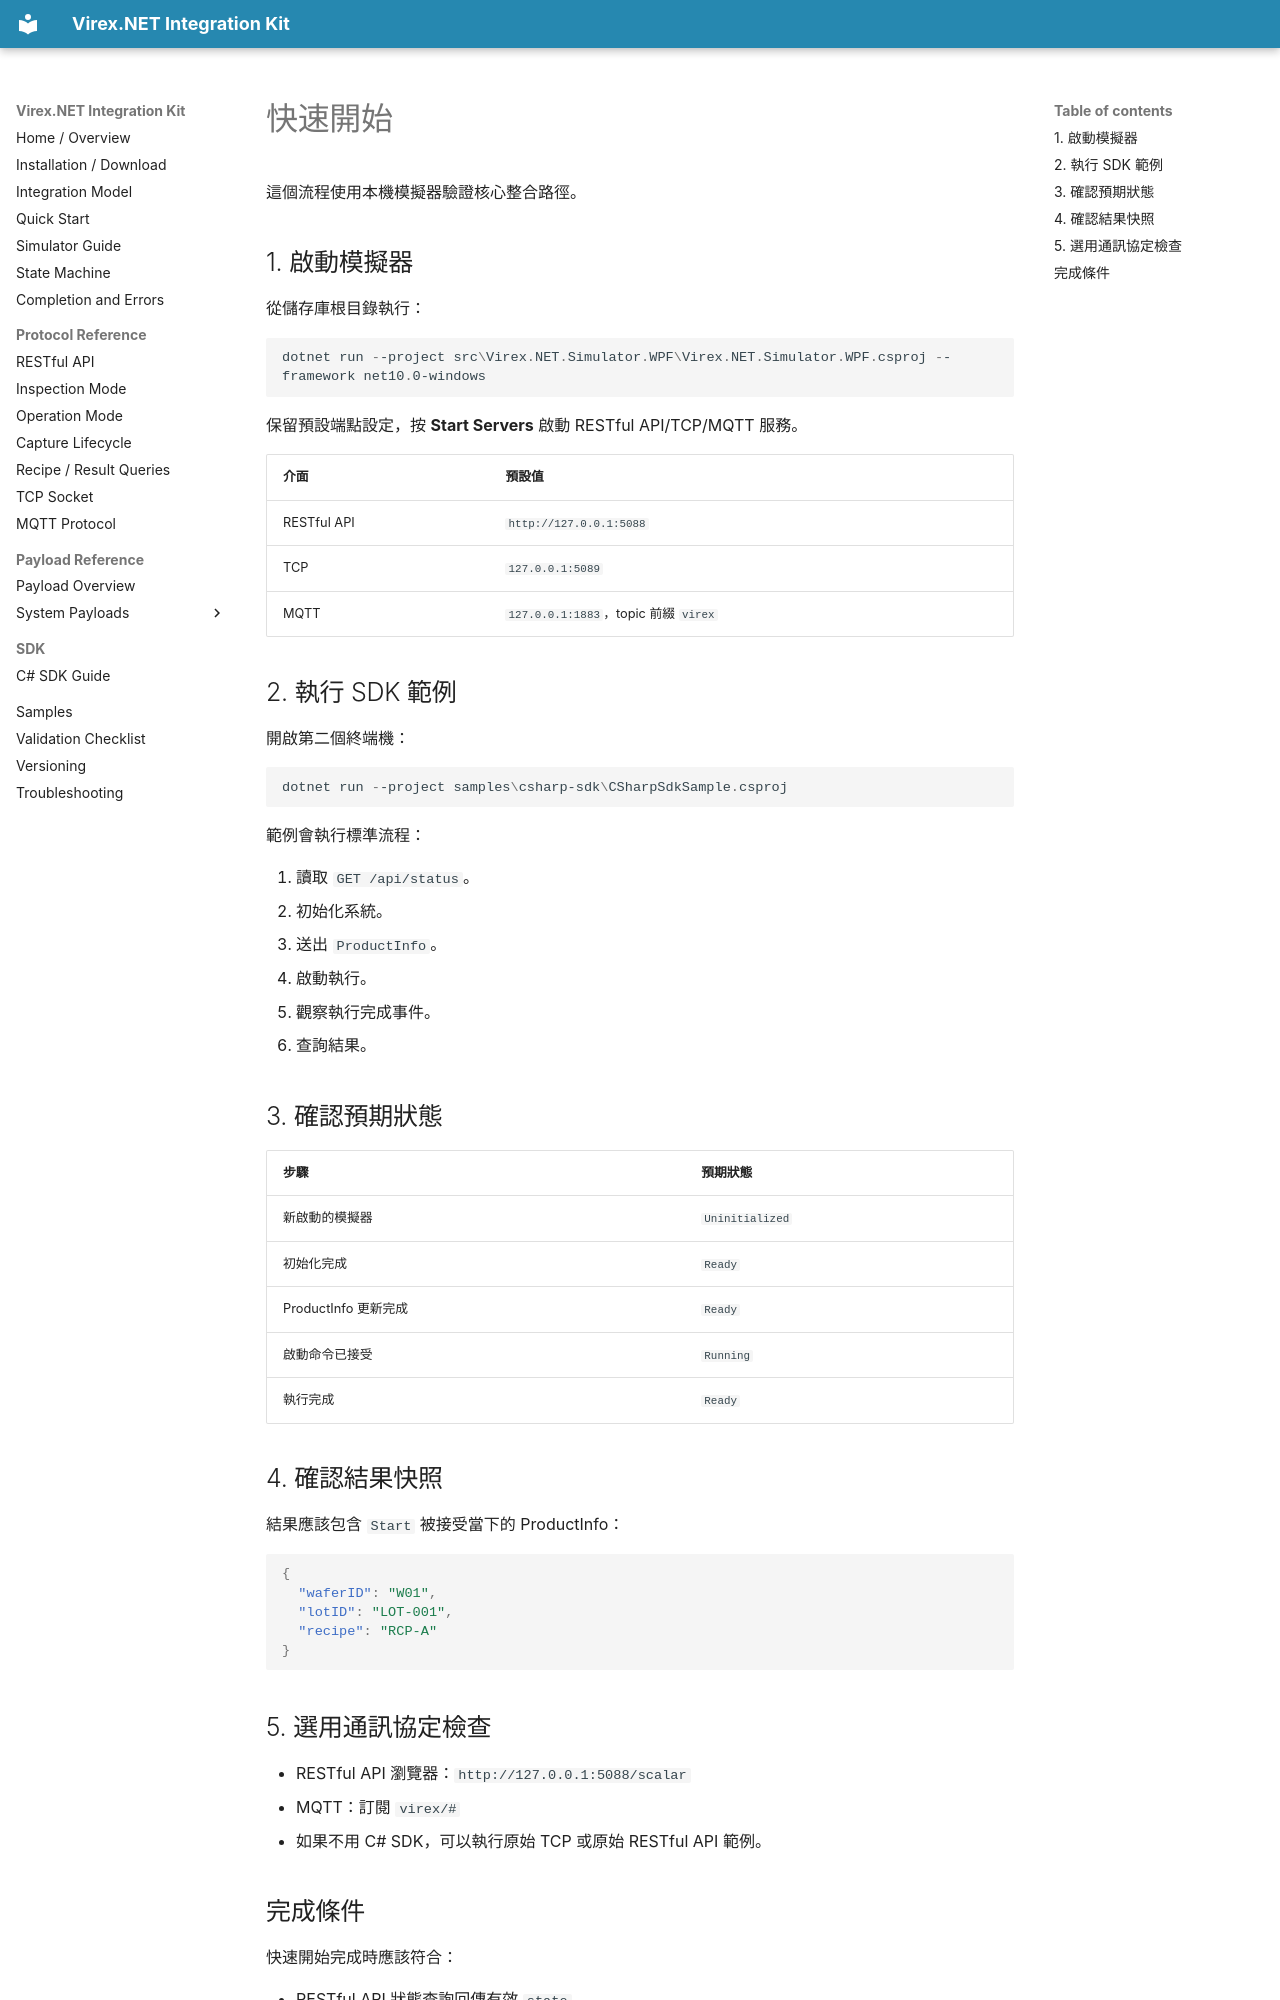

repository: vstechnology-tw/vst-virex.net.integration · page: quick-start.zh-Hant.html · generator: mkdocs

# 快速開始

這個流程使用本機模擬器驗證核心整合路徑。

## 1. 啟動模擬器

從儲存庫根目錄執行：

```powershell
dotnet run --project src\Virex.NET.Simulator.WPF\Virex.NET.Simulator.WPF.csproj --framework net10.0-windows
```

保留預設端點設定，按 **Start Servers** 啟動 RESTful API/TCP/MQTT 服務。

| 介面 | 預設值 |
| --- | --- |
| RESTful API | `http://127.0.0.1:5088` |
| TCP | `127.0.0.1:5089` |
| MQTT | `127.0.0.1:1883`，topic 前綴 `virex` |

## 2. 執行 SDK 範例

開啟第二個終端機：

```powershell
dotnet run --project samples\csharp-sdk\CSharpSdkSample.csproj
```

範例會執行標準流程：

1. 讀取 `GET /api/status`。
2. 初始化系統。
3. 送出 `ProductInfo`。
4. 啟動執行。
5. 觀察執行完成事件。
6. 查詢結果。

## 3. 確認預期狀態

| 步驟 | 預期狀態 |
| --- | --- |
| 新啟動的模擬器 | `Uninitialized` |
| 初始化完成 | `Ready` |
| ProductInfo 更新完成 | `Ready` |
| 啟動命令已接受 | `Running` |
| 執行完成 | `Ready` |

## 4. 確認結果快照

結果應該包含 `Start` 被接受當下的 ProductInfo：

```json
{
  "waferID": "W01",
  "lotID": "LOT-001",
  "recipe": "RCP-A"
}
```

## 5. 選用通訊協定檢查

- RESTful API 瀏覽器：`http://127.0.0.1:5088/scalar`
- MQTT：訂閱 `virex/#`
- 如果不用 C# SDK，可以執行原始 TCP 或原始 RESTful API 範例。
